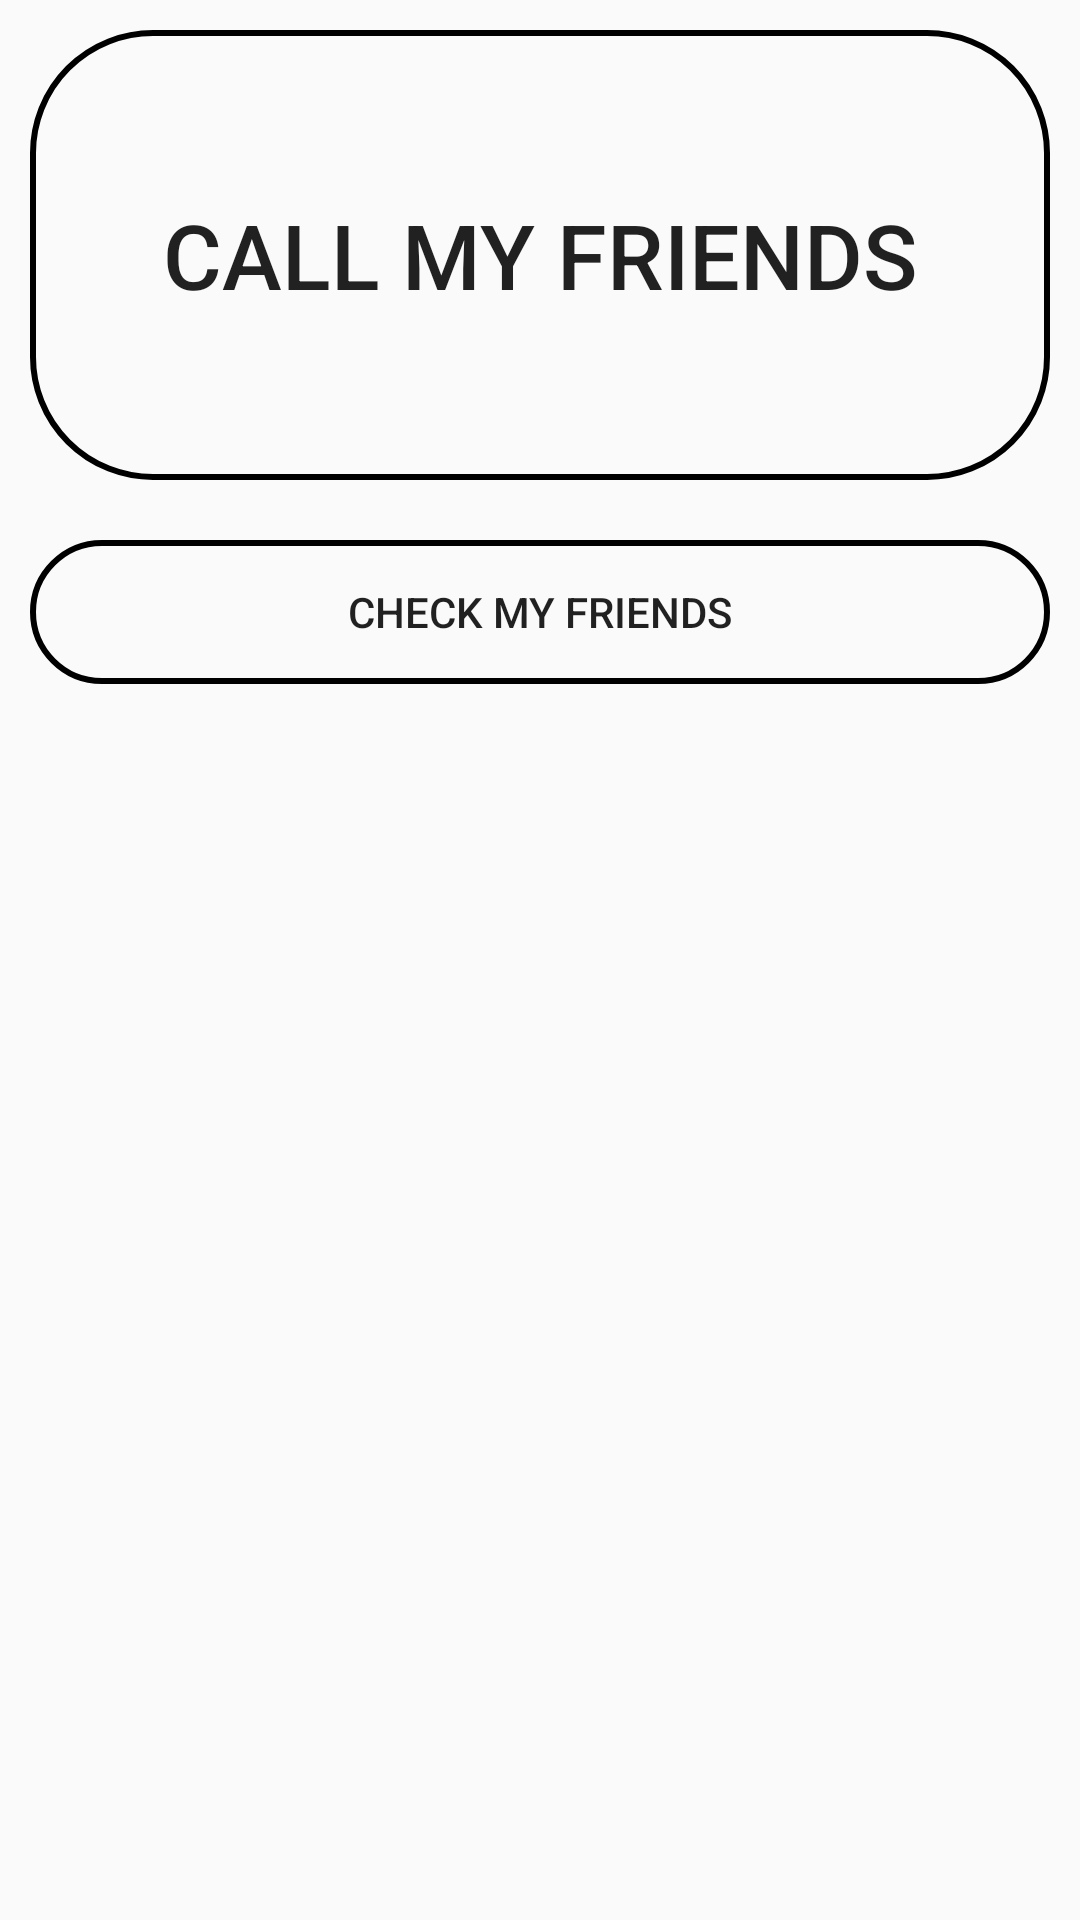

Reconstruct the res/layout file that produces this screen, plus the resources it refers to.
<!-- AndroidManifest.xml: application theme CustomActionBarTheme -->
<!-- res/layout/activity_main.xml -->
<?xml version="1.0" encoding="utf-8"?>
<android.support.v4.widget.DrawerLayout
    xmlns:android="http://schemas.android.com/apk/res/android"
    android:id="@+id/drawer_layout"
    android:layout_width="match_parent"
    android:layout_height="match_parent">

    <ListView
        android:id="@+id/my_drawer"
        android:layout_width="240dp"
        android:layout_height="match_parent"
        android:layout_gravity="start"
        android:background="#6e78f4"
        android:choiceMode="singleChoice"
        android:divider="#AAA"
        android:dividerHeight="1dp" />

    <LinearLayout
        xmlns:android="http://schemas.android.com/apk/res/android"
        xmlns:tools="http://schemas.android.com/tools"
        android:layout_width="match_parent"
        android:layout_height="match_parent"
        android:orientation="vertical"
        tools:context="shy.safefriends.MainActivity">

        <Button
            android:layout_width="match_parent"
            android:layout_height="wrap_content"
            android:text="Call my friends"
            android:id="@+id/button_call_friend"
            android:height="150dp"
            android:textSize="30sp"
            android:layout_margin="10dp"

            android:background="@drawable/main_button"/>

        <Button
            android:layout_width="match_parent"
            android:layout_height="wrap_content"
            android:text="Check my friends"
            android:id="@+id/button_check_friends"
            android:layout_gravity="center_vertical"
            android:layout_margin="10dp"
            android:background="@drawable/main_button"/>

        <ListView
            android:id="@+id/friends_response"
            android:layout_width="fill_parent"
            android:layout_height="wrap_content"
            android:layout_gravity="center_vertical">

        </ListView>

    </LinearLayout>

</android.support.v4.widget.DrawerLayout>
<!-- resources referenced by this layout -->
<resources>
  <!-- drawable main_button (drawable) -->
  <?xml version="1.0" encoding="utf-8"?>
  <shape xmlns:android="http://schemas.android.com/apk/res/android" >
  
      <stroke
          android:width="2dp"
          android:color="#000" />
      <corners
          android:radius="40dp"
          />
  
  </shape>
  <style name="CustomActionBarTheme" parent="@style/Theme.AppCompat.Light.DarkActionBar">
          <item name="android:actionBarStyle">@style/MyActionBar</item>
          <item name="android:actionBarTabTextStyle">@style/MyActionBarTabText</item>
          <item name="android:actionMenuTextColor">#000</item>
  
          
          <item name="actionBarStyle">@style/MyActionBar</item>
          <item name="actionBarTabTextStyle">@style/MyActionBarTabText</item>
          <item name="actionMenuTextColor">#FFF</item>
      </style>
  <style name="MyActionBar" parent="@style/Widget.AppCompat.Light.ActionBar.Solid.Inverse">
          <item name="android:background">#FFF</item>
          <item name="android:titleTextStyle">@style/MyActionBarTitleText</item>
  
          
          <item name="background">@color/colorPrimary</item>
          <item name="titleTextStyle">@style/MyActionBarTitleText</item>
      </style>
  <style name="MyActionBarTabText" parent="@style/Widget.AppCompat.ActionBar.TabText">
          <item name="android:textColor">#000</item>
      </style>
  <style name="MyActionBarTitleText" parent="@style/TextAppearance.AppCompat.Widget.ActionBar.Title">
          <item name="android:textColor">#FFF</item>
      </style>
  <!-- not gathered from this repository: default colours our renderer supplied (Android Studio template values) -->
  <color name="colorPrimary">#FF6200EE</color>
</resources>
